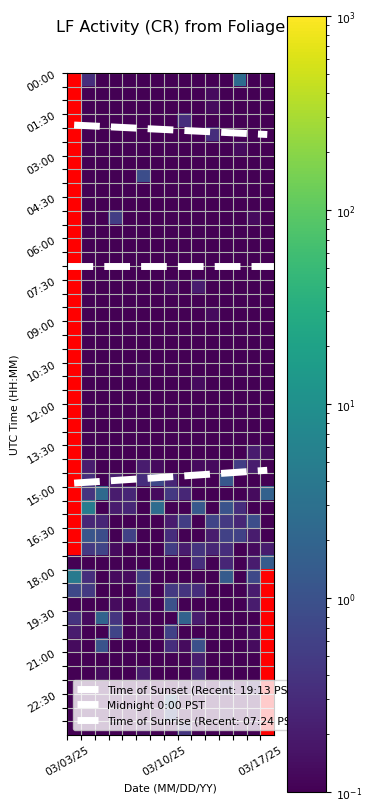

Values plotted in this chart, from the file beside it:
Time (UTC), 03/03/25, 03/04/25, 03/05/25, 03/06/25, 03/07/25, 03/08/25, 03/09/25, 03/10/25, 03/11/25, 03/12/25, 03/13/25, 03/14/25, 03/15/25, 03/16/25, 03/17/25
00:00, , 0.3333, 0.06667, 0.0, 0.06667, 0.0, 0.0, 0.0, 0.0, 0.06667, 0.0, 0.0, 2.467, 0.0, 0.0
00:30, , 0.0, 0.0, 0.0, 0.0, 0.06667, 0.0, 0.0, 0.0, 0.0, 0.1333, 0.0, 0.0, 0.0, 0.0
01:00, , 0.0, 0.0, 0.0, 0.06667, 0.0, 0.0, 0.0, 0.0, 0.0, 0.1333, 0.0, 0.0, 0.0, 0.0
01:30, , 0.0, 0.0, 0.0, 0.0, 0.0, 0.0, 0.06667, 0.3333, 0.0, 0.06667, 0.0, 0.0, 0.06667, 0.0
02:00, , 0.0, 0.0, 0.0, 0.06667, 0.0, 0.0, 0.0, 0.0, 0.0, 0.3333, 0.0, 0.0, 0.0, 0.0
02:30, , 0.0, 0.0, 0.0, 0.0, 0.0, 0.0, 0.0, 0.0, 0.0, 0.06667, 0.0, 0.1333, 0.0, 0.06667
03:00, , 0.0, 0.06667, 0.0, 0.0, 0.0, 0.0, 0.0, 0.0, 0.0, 0.0, 0.0, 0.0, 0.0, 0.0
03:30, , 0.06667, 0.0, 0.0, 0.0, 0.8667, 0.0, 0.06667, 0.0, 0.0, 0.06667, 0.0, 0.0, 0.0, 0.0
04:00, , 0.0, 0.0, 0.0, 0.0, 0.06667, 0.0, 0.0, 0.0, 0.0, 0.0, 0.0, 0.0, 0.0, 0.0
04:30, , 0.0, 0.0, 0.0, 0.0, 0.0, 0.0, 0.0, 0.0, 0.0, 0.0, 0.0, 0.0, 0.0, 0.0
05:00, , 0.0, 0.0, 0.5333, 0.0, 0.0, 0.06667, 0.0, 0.0, 0.0, 0.06667, 0.0, 0.06667, 0.1333, 0.0
05:30, , 0.0, 0.0, 0.0, 0.0, 0.0, 0.0, 0.0, 0.0, 0.0, 0.0, 0.0, 0.0, 0.0, 0.0
06:00, , 0.06667, 0.0, 0.06667, 0.0, 0.0, 0.0, 0.06667, 0.0, 0.06667, 0.0, 0.0, 0.0, 0.0, 0.0
06:30, , 0.0, 0.06667, 0.0, 0.0, 0.0, 0.0, 0.06667, 0.0, 0.0, 0.0, 0.0, 0.0, 0.0, 0.0
07:00, , 0.0, 0.0, 0.0, 0.0, 0.0, 0.0, 0.06667, 0.0, 0.0, 0.0, 0.0, 0.0, 0.0, 0.0
07:30, , 0.0, 0.0, 0.0, 0.0, 0.06667, 0.0, 0.1333, 0.0, 0.2, 0.06667, 0.0, 0.0, 0.0, 0.0
08:00, , 0.0, 0.0, 0.0, 0.06667, 0.0, 0.0, 0.06667, 0.06667, 0.0, 0.0, 0.0, 0.0, 0.06667, 0.0
08:30, , 0.0, 0.0, 0.0, 0.0, 0.0, 0.0, 0.0, 0.0, 0.0, 0.1333, 0.0, 0.0, 0.0, 0.0
09:00, , 0.0, 0.0, 0.0, 0.0, 0.0, 0.06667, 0.0, 0.0, 0.0, 0.06667, 0.0, 0.0, 0.0, 0.0
09:30, , 0.0, 0.0, 0.06667, 0.0, 0.0, 0.06667, 0.0, 0.0, 0.0, 0.0, 0.0, 0.0, 0.06667, 0.0
10:00, , 0.0, 0.06667, 0.0, 0.0, 0.0, 0.0, 0.0, 0.0, 0.0, 0.0, 0.0, 0.0, 0.0, 0.0
10:30, , 0.0, 0.0, 0.0, 0.0, 0.1333, 0.0, 0.0, 0.0, 0.0, 0.0, 0.0, 0.0, 0.06667, 0.0
11:00, , 0.0, 0.0, 0.06667, 0.0, 0.0, 0.0, 0.0, 0.0, 0.1333, 0.0, 0.0, 0.0, 0.06667, 0.0
11:30, , 0.0, 0.0, 0.0, 0.0, 0.0, 0.0, 0.0, 0.0, 0.0, 0.0, 0.0, 0.0, 0.06667, 0.0
12:00, , 0.0, 0.0, 0.0, 0.0, 0.0, 0.0, 0.0, 0.0, 0.0, 0.06667, 0.0, 0.0, 0.06667, 0.0
12:30, , 0.0, 0.0, 0.06667, 0.0, 0.0, 0.0, 0.0, 0.0, 0.0, 0.0, 0.0, 0.0, 0.0, 0.0
13:00, , 0.0, 0.0, 0.0, 0.0, 0.0, 0.0, 0.0, 0.0, 0.0, 0.0, 0.0, 0.0, 0.0, 0.0
13:30, , 0.0, 0.0, 0.0, 0.06667, 0.0, 0.0, 0.0, 0.0, 0.0, 0.0, 0.0, 0.0, 0.2, 0.1333
14:00, , 0.2, 0.0, 0.0, 0.0, 0.2, 0.1333, 0.06667, 0.0, 0.1333, 0.1333, 0.0, 0.5333, 0.2, 0.06667
14:30, , 0.3333, 0.0, 0.2, 0.0, 0.3333, 0.7333, 0.2667, 0.06667, 0.06667, 0.06667, 1.2, 0.06667, 0.06667, 0.0
15:00, , 0.4, 2.333, 0.2, 0.2667, 0.06667, 0.1333, 0.4667, 0.2667, 0.06667, 0.0, 0.0, 0.0, 0.1333, 1.733
15:30, , 4.867, 0.0, 0.2, 0.2667, 0.0, 2.6, 0.0, 0.06667, 1.267, 0.06667, 1.067, 0.3333, 0.0, 0.0
16:00, , 0.2667, 0.2667, 0.0, 0.06667, 0.0, 0.06667, 0.2, 0.5333, 0.06667, 0.6667, 0.4667, 0.2667, 0.8667, 0.0
16:30, , 1.133, 0.8667, 0.06667, 0.6, 0.0, 0.0, 0.3333, 0.06667, 0.0, 0.2, 0.6, 0.6, 0.2, 0.06667
17:00, , 0.4667, 0.6667, 0.1333, 0.06667, 0.0, 0.06667, 0.5333, 0.2, 0.4, 0.2667, 0.3333, 0.0, 0.1333, 0.2
17:30, 0.0, 0.0, 0.06667, 0.06667, 0.0, 0.06667, 0.0, 0.0, 0.0, 0.3333, 0.0, 0.2667, 0.0, 0.2, 1.4
18:00, 4.333, 0.3333, 0.06667, 0.1333, 0.1333, 0.6, 0.06667, 0.0, 0.0, 0.0, 0.0, 1.4, 0.0, 0.7333, 
18:30, 0.7333, 0.4667, 0.0, 0.06667, 0.0, 0.6, 0.06667, 0.4667, 0.4, 0.3333, 0.0, 0.0, 0.0, 0.2, 
19:00, 0.0, 0.06667, 0.0, 0.1333, 0.0, 0.2, 0.0, 1.0, 0.0, 0.0, 0.0, 0.0, 0.0, 0.2, 
19:30, 0.4, 0.1333, 1.867, 0.4, 0.0, 0.1333, 0.0, 0.06667, 1.8, 0.2, 0.1, 0.0, 0.0, 0.06667, 
20:00, 0.2, 0.0, 0.06667, 0.6667, 0.0, 0.1333, 0.0, 0.6, 0.0, 0.0, 0.0, 0.0, 0.06667, 0.1333, 
20:30, 0.1333, 0.0, 1.067, 0.06667, 0.0, 0.0, 0.0, 0.3333, 0.1333, 0.9333, 0.0, 0.0, 0.0, 0.1333, 
21:00, 0.0, 0.0, 0.0, 0.0, 0.06667, 0.0, 0.0, 0.06667, 0.0, 0.2, 0.0, 0.0, 0.0, 0.06667, 
21:30, 0.0, 0.0, 0.1333, 0.0, 0.0, 0.2, 0.0, 0.0, 0.0, 0.2667, 0.06667, 0.0, 0.0, 0.06667, 
22:00, 0.0, 0.0, 0.06667, 0.06667, 0.0, 0.06667, 0.0, 0.06667, 0.1333, 0.1333, 0.0, 0.2667, 0.0, 0.2, 
22:30, 0.0, 0.0, 0.0, 0.0, 0.0, 0.0, 0.06667, 1.533, 0.0, 0.0, 0.0, 0.06667, 0.06667, 0.0, 
23:00, 0.0, 0.0, 0.0, 0.0, 0.0, 0.0, 0.0, 0.7333, 0.06667, 0.06667, 0.0, 0.1333, 0.06667, 0.0, 
23:30, 0.0, 0.0, 0.06667, 0.0, 0.0, 0.1333, 0.06667, 0.0, 0.4, 0.0, 0.0, 0.0, 0.0, 0.0, 
